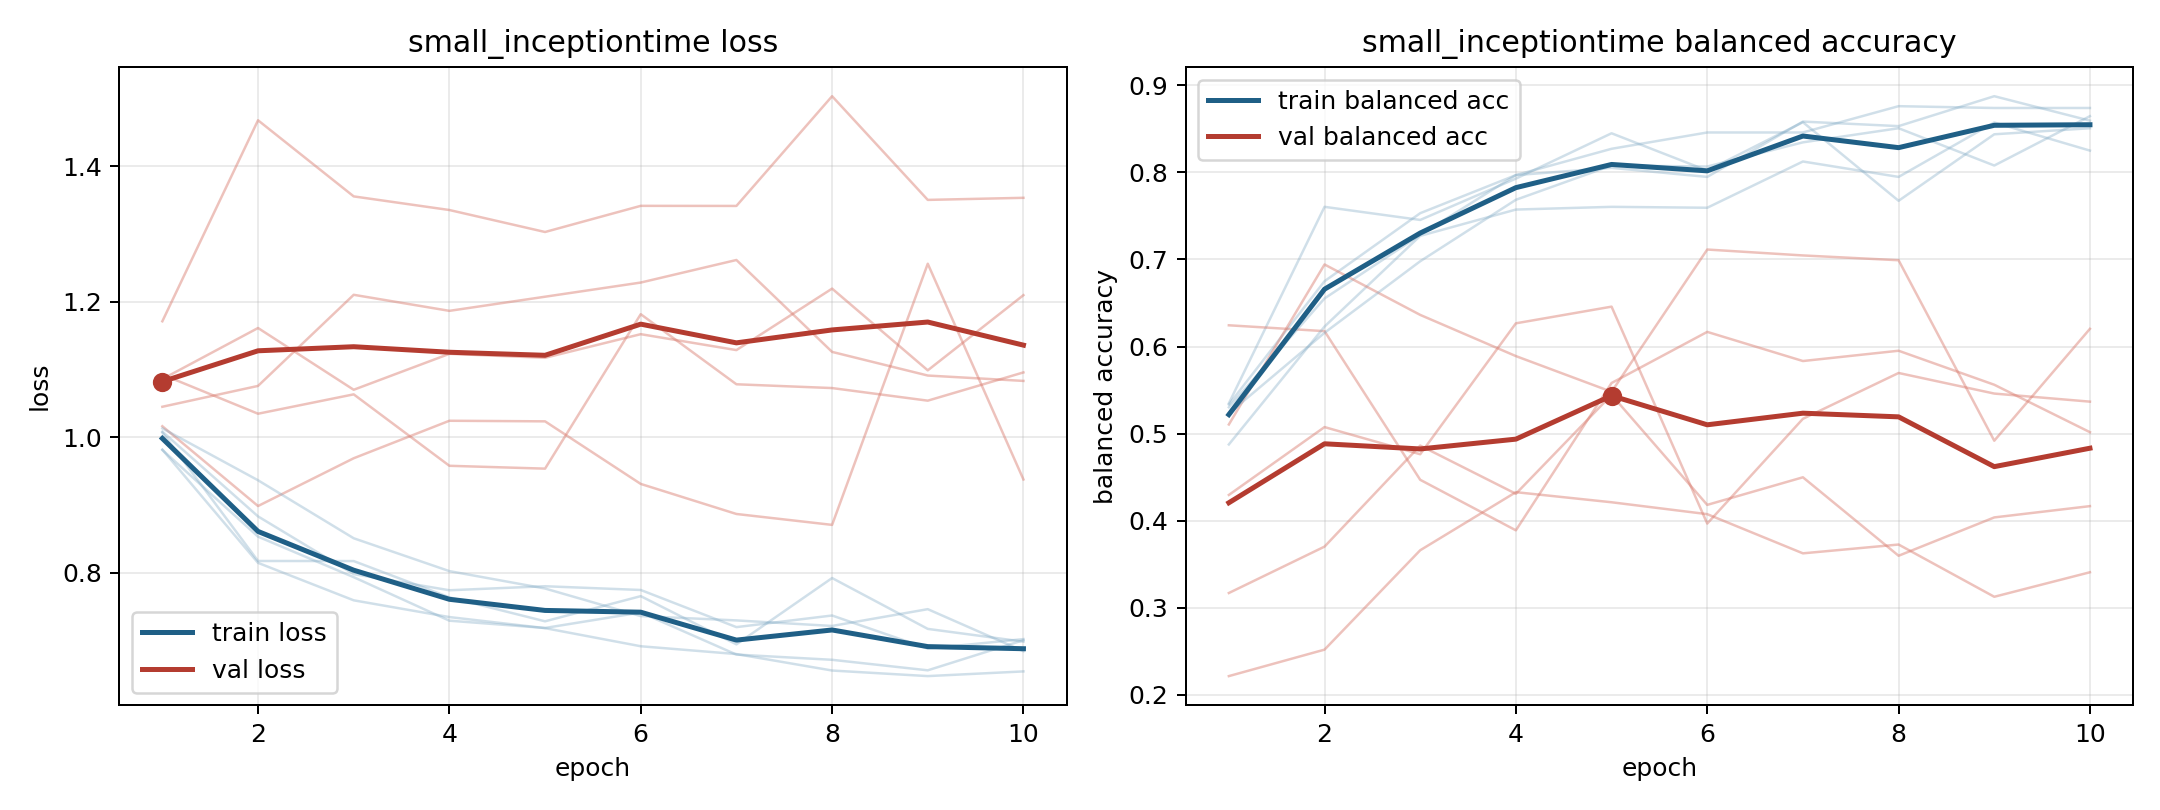

Data behind this chart, as committed beside it:
model, fold, epoch, train_loss, train_balanced_accuracy, val_loss, val_balanced_accuracy
small_inceptiontime, 1, 1, 0.9816, 0.5333, 1.171, 0.2214
small_inceptiontime, 1, 2, 0.8145, 0.675, 1.468, 0.2519
small_inceptiontime, 1, 3, 0.7592, 0.7531, 1.355, 0.366
small_inceptiontime, 1, 4, 0.7345, 0.7969, 1.335, 0.4327
small_inceptiontime, 1, 5, 0.7182, 0.8271, 1.303, 0.4211
small_inceptiontime, 1, 6, 0.6914, 0.8458, 1.341, 0.4074
small_inceptiontime, 1, 7, 0.6799, 0.8458, 1.341, 0.3624
small_inceptiontime, 1, 8, 0.6556, 0.876, 1.503, 0.3726
small_inceptiontime, 1, 9, 0.6474, 0.874, 1.35, 0.3126
small_inceptiontime, 1, 10, 0.6543, 0.874, 1.353, 0.3407
small_inceptiontime, 2, 1, 1.007, 0.5347, 1.045, 0.6244
small_inceptiontime, 2, 2, 0.8172, 0.7604, 1.076, 0.6176
small_inceptiontime, 2, 3, 0.8171, 0.7454, 1.21, 0.4469
small_inceptiontime, 2, 4, 0.7636, 0.7928, 1.186, 0.3889
small_inceptiontime, 2, 5, 0.7282, 0.8449, 1.207, 0.5581
small_inceptiontime, 2, 6, 0.7654, 0.8021, 1.228, 0.6168
small_inceptiontime, 2, 7, 0.6942, 0.8576, 1.261, 0.5833
small_inceptiontime, 2, 8, 0.7921, 0.7674, 1.126, 0.5951
small_inceptiontime, 2, 9, 0.7171, 0.8438, 1.091, 0.5561
small_inceptiontime, 2, 10, 0.6982, 0.8507, 1.083, 0.5016
small_inceptiontime, 3, 1, 0.9811, 0.5302, 1.092, 0.4295
small_inceptiontime, 3, 2, 0.8531, 0.6552, 1.035, 0.5075
small_inceptiontime, 3, 3, 0.7933, 0.7281, 1.063, 0.4763
small_inceptiontime, 3, 4, 0.7291, 0.7969, 0.9577, 0.6266
small_inceptiontime, 3, 5, 0.7184, 0.8052, 0.9535, 0.6458
small_inceptiontime, 3, 6, 0.7413, 0.7948, 1.181, 0.3966
small_inceptiontime, 3, 7, 0.6792, 0.8583, 1.078, 0.517
small_inceptiontime, 3, 8, 0.6714, 0.8531, 1.072, 0.5696
small_inceptiontime, 3, 9, 0.6559, 0.8875, 1.054, 0.546
small_inceptiontime, 3, 10, 0.7004, 0.8594, 1.095, 0.5367
small_inceptiontime, 4, 1, 1.008, 0.4875, 1.016, 0.5104
small_inceptiontime, 4, 2, 0.883, 0.6229, 0.8983, 0.6942
small_inceptiontime, 4, 3, 0.7978, 0.7271, 0.9688, 0.6363
small_inceptiontime, 4, 4, 0.774, 0.7573, 1.024, 0.589
small_inceptiontime, 4, 5, 0.78, 0.7604, 1.023, 0.548
small_inceptiontime, 4, 6, 0.7745, 0.7594, 0.9309, 0.7114
small_inceptiontime, 4, 7, 0.7197, 0.8125, 0.8866, 0.7046
small_inceptiontime, 4, 8, 0.7368, 0.7948, 0.8705, 0.6991
small_inceptiontime, 4, 9, 0.688, 0.8573, 1.256, 0.4918
small_inceptiontime, 4, 10, 0.702, 0.825, 0.9375, 0.6203
small_inceptiontime, 5, 1, 1.013, 0.5231, 1.086, 0.3169
small_inceptiontime, 5, 2, 0.9363, 0.6157, 1.161, 0.3702
small_inceptiontime, 5, 3, 0.8508, 0.6979, 1.07, 0.4862
small_inceptiontime, 5, 4, 0.8023, 0.7685, 1.123, 0.4309
small_inceptiontime, 5, 5, 0.7766, 0.8079, 1.117, 0.5444
small_inceptiontime, 5, 6, 0.7359, 0.8067, 1.152, 0.4181
small_inceptiontime, 5, 7, 0.7296, 0.8345, 1.128, 0.4498
small_inceptiontime, 5, 8, 0.7214, 0.8507, 1.219, 0.3597
small_inceptiontime, 5, 9, 0.7462, 0.8079, 1.099, 0.4037
small_inceptiontime, 5, 10, 0.6841, 0.8646, 1.209, 0.4167
